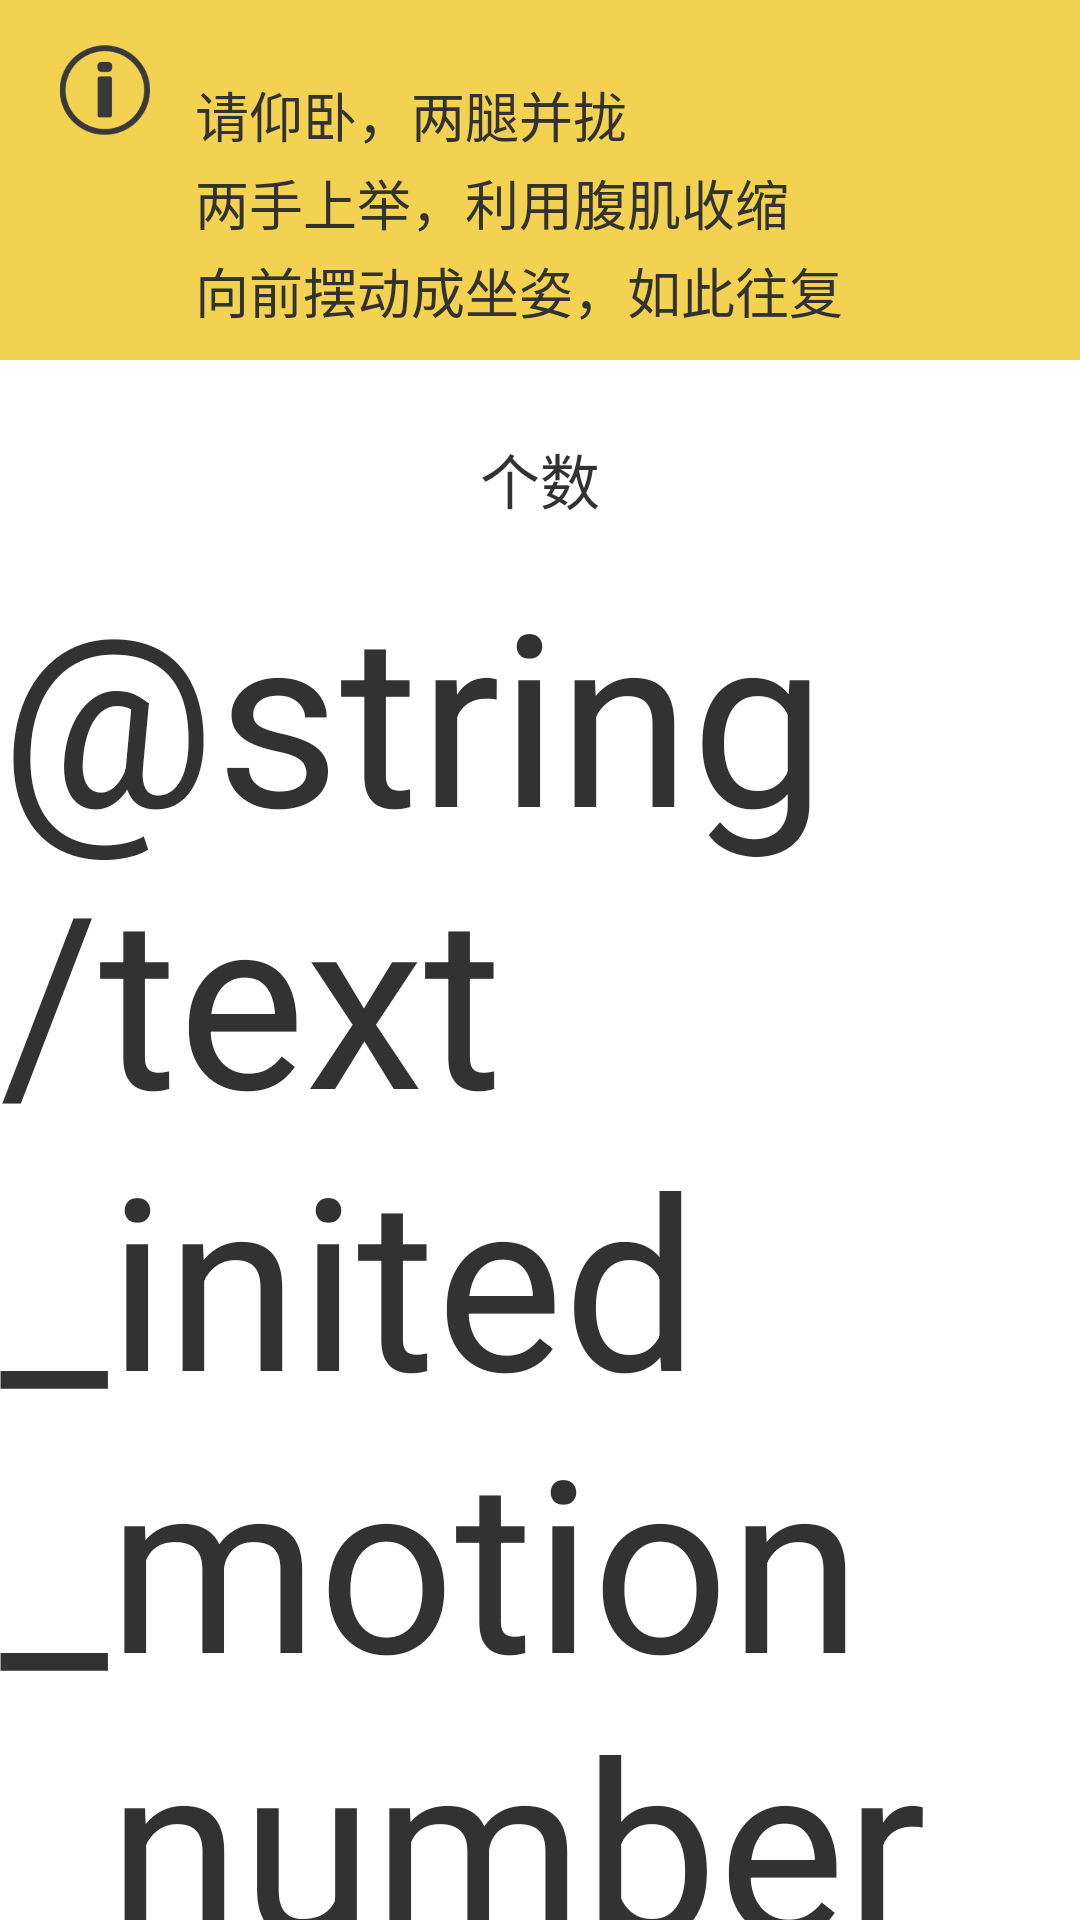

The Android layout XML behind this screen, and the referenced resources:
<!-- AndroidManifest.xml: application theme AppTheme -->
<!-- res/layout/activity_situp.xml -->
<?xml version="1.0" encoding="utf-8"?>
<LinearLayout xmlns:android="http://schemas.android.com/apk/res/android"
    android:layout_width="match_parent"
    android:layout_height="match_parent"
    android:background="#ffffff"
    android:orientation="vertical" >
	<LinearLayout 
	    android:layout_width="match_parent"
	    android:layout_height="120dp"
	    android:paddingTop="15dp"
	    android:background="#f2d250"
	    android:orientation="horizontal" >
	    
	    <ImageView
	        android:layout_width="30dp"
	        android:layout_height="30dp"
	        android:layout_marginLeft="20dp"
	        android:background="@drawable/sport_info" />
	    	<LinearLayout 
			    android:layout_width="wrap_content"
			    android:layout_height="wrap_content"
	        	android:layout_marginTop="10dp"
			    android:layout_marginLeft="15dp"
			    android:orientation="vertical" >
			    
		    <TextView
		        android:layout_width="wrap_content"
		        android:layout_height="wrap_content"
		        android:textSize="18sp"
		        android:text="请仰卧，两腿并拢" />
		    <TextView
		        android:layout_width="wrap_content"
		        android:layout_height="wrap_content"
		        android:layout_marginTop="3dp"
		        android:textSize="18sp"
		        android:text="两手上举，利用腹肌收缩" />
		    <TextView
		        android:layout_width="wrap_content"
		        android:layout_height="wrap_content"
		        android:layout_marginTop="3dp"
		        android:textSize="18sp"
		        android:text="向前摆动成坐姿，如此往复" />
	        </LinearLayout>
	        
    </LinearLayout>
    <TextView
        android:layout_width="wrap_content"
        android:layout_height="wrap_content"
        android:layout_marginTop="25dp"
        android:textSize="20sp"
        android:layout_gravity="center_horizontal"
        android:text="个数" />   
    <TextView 
        android:id="@+id/text_situp_amount"
        android:layout_width="wrap_content"
        android:layout_height="wrap_content"
        android:layout_marginTop="10dp"
        android:textSize="80sp"
        android:layout_gravity="center"
        android:text="@string/text_inited_motion_number" />
    <Button
        android:id="@+id/button_start_situp"
        android:layout_width="130dp"
        android:layout_height="130dp"
        android:layout_marginTop="30dp"
        android:layout_gravity="center_horizontal"
        android:background="@drawable/sport_beginbtn_selector" />
</LinearLayout>
<!-- resources referenced by this layout -->
<resources>
  <!-- drawable sport_beginbtn_selector (drawable-hdpi) -->
  ﻿   
  <selector xmlns:android="http://schemas.android.com/apk/res/android">   
      
      
    <item android:state_window_focused="false"  android:drawable="@drawable/sport_beginbtn_up" />     
  
      
  <item android:state_focused="false" android:state_pressed="true"   android:drawable="@drawable/sport_beginbtn_down" />    
    
     
  </selector>
  <!-- drawable sport_info: png bitmap (drawable-hdpi, 6537 bytes) -->
  <style name="AppTheme" parent="AppBaseTheme">
          <item name="android:actionBarStyle">@style/myActionBarStyle</item>
          
      </style>
  <!-- drawable sport_beginbtn_up: png bitmap (drawable-hdpi, 8200 bytes) -->
  <!-- drawable sport_beginbtn_down: png bitmap (drawable-hdpi, 8412 bytes) -->
  <style name="AppBaseTheme" parent="android:Theme.Light">
          
      </style>
  <style name="myActionBarStyle" parent="android:Widget.ActionBar">  
          <item name="android:background">#e74c3c</item>
          <item name="android:titleTextStyle">@style/AcBar_titleStyle</item>  
      </style>
  <style name="AcBar_titleStyle">
          <item name="android:textSize">18sp</item>
          <item name="android:textColor">#FFFFFF</item>  
      </style>
</resources>
